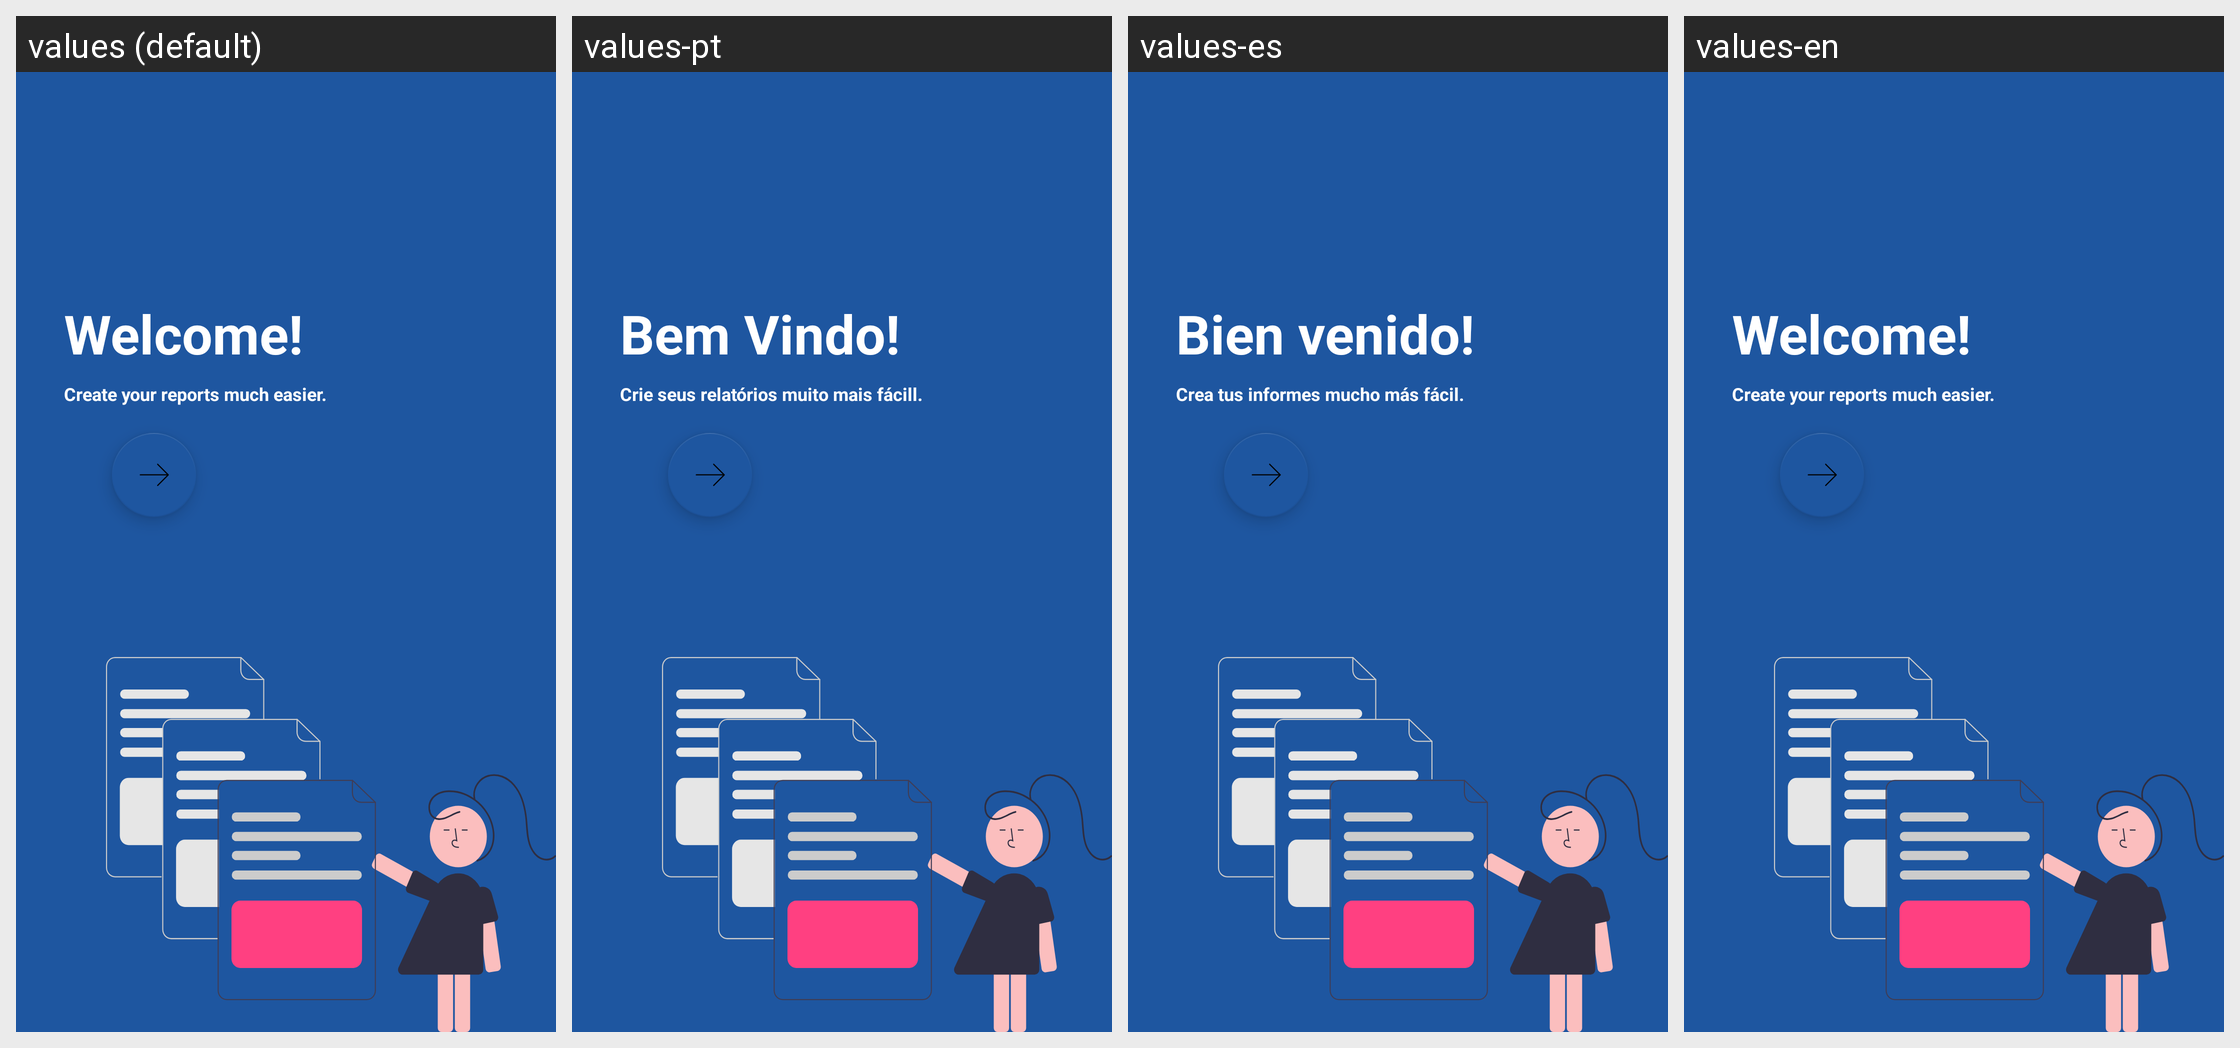

The Android screen above is rendered under several locales of the same app. Produce the string resources it draws, with the default and per-locale values.
Android screen res/layout/activity_welcome.xml rendered under 4 locales, left to right: values (default), values-pt, values-es, values-en. Device: Nexus 5 (rendered at 1080×1920; each locale shown at half size, 540×960, under a caption strip naming it); theme AppTheme.
Strings drawn on this screen, with the default value and each locale's value (text and hints the layout hard-codes, and strings that could not be matched under every locale, appear in the picture but are not listed):

label_home_welcome
  values: Welcome!
  values-pt: Bem Vindo!
  values-es: Bien venido!
  values-en: Welcome!

label_home_description
  values: Create your reports much easier.
  values-pt: Crie seus relatórios muito mais fácill.
  values-es: Crea tus informes mucho más fácil.
  values-en: Create your reports much easier.
